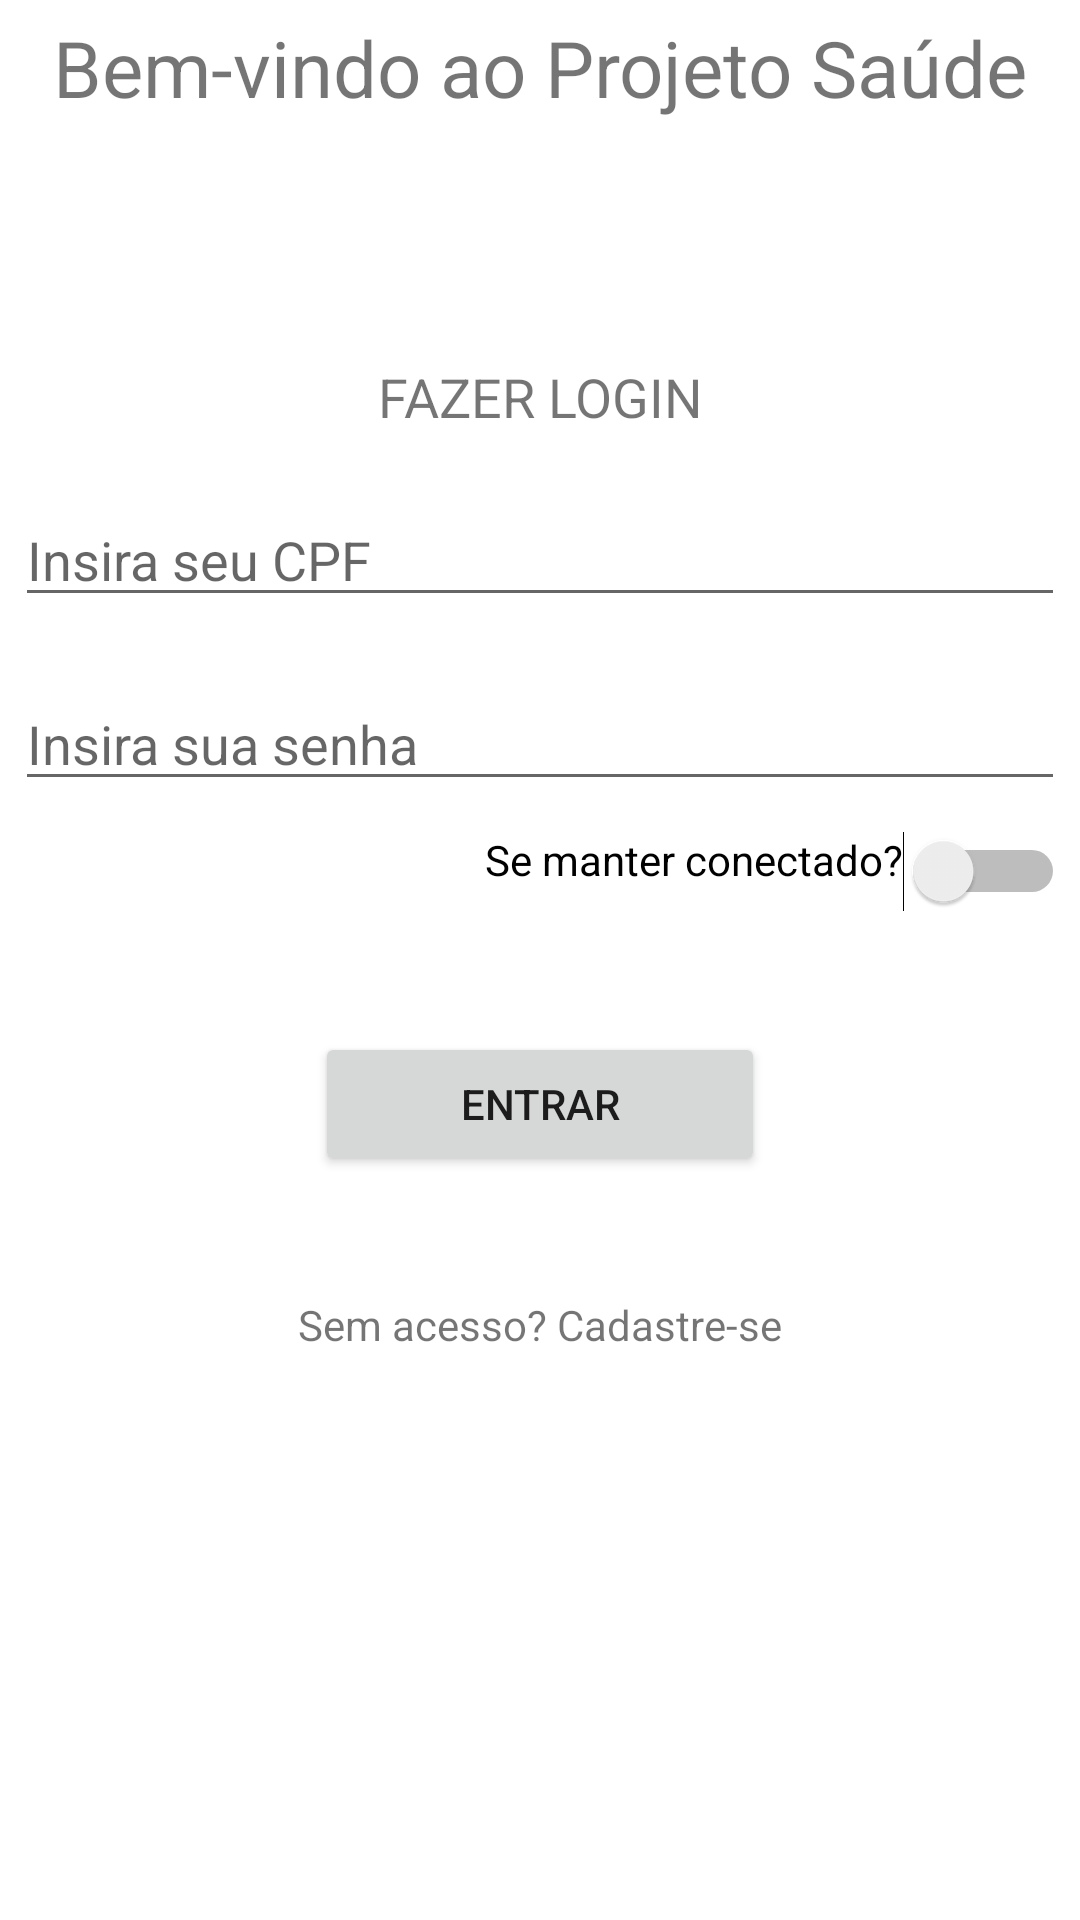

Reconstruct the res/layout file that produces this screen, plus the resources it refers to.
<!-- AndroidManifest.xml: application theme Theme.ProjetoSaude -->
<!-- res/layout/activity_login.xml -->
<?xml version="1.0" encoding="utf-8"?>
<LinearLayout xmlns:android="http://schemas.android.com/apk/res/android"
    xmlns:app="http://schemas.android.com/apk/res-auto"
    xmlns:tools="http://schemas.android.com/tools"
    android:layout_width="match_parent"
    android:layout_height="match_parent"
    tools:context=".LoginActivity"
    android:padding="5dp"
    android:orientation="vertical">

    <TextView
        android:layout_width="match_parent"
        android:layout_height="wrap_content"
        android:text="Bem-vindo ao Projeto Saúde"
        android:gravity="center"
        android:textSize="26sp"/>

    <TextView
        android:layout_width="match_parent"
        android:layout_height="wrap_content"
        android:text="FAZER LOGIN"
        android:gravity="center"
        android:textSize="18sp"
        android:layout_marginTop="80dp"
        android:layout_marginBottom="20dp"/>

    

    <EditText
        android:id="@+id/edtCpf"
        android:layout_width="match_parent"
        android:layout_height="wrap_content"
        android:hint="Insira seu CPF"
        android:inputType="text"
        />

    

    <EditText
        android:id="@+id/edtSenha"
        android:layout_width="match_parent"
        android:layout_height="wrap_content"
        android:hint="Insira sua senha"
        android:inputType="text"
        android:layout_marginTop="20dp"/>

    <Switch
        android:id="@+id/swtLogado"
        android:layout_width="match_parent"
        android:layout_height="wrap_content"
        android:text="Se manter conectado?"
        android:layout_marginTop="10dp"
        android:gravity="end"/>

    <Button
        android:id="@+id/btnEntrar"
        android:layout_width="150dp"
        android:layout_height="wrap_content"
        android:text="ENTRAR"
        android:layout_gravity="center"
        android:layout_marginTop="40dp"/>

    <TextView
        android:layout_width="wrap_content"
        android:layout_height="wrap_content"
        android:text="Sem acesso? Cadastre-se"
        android:layout_gravity="center"
        android:layout_marginTop="40dp"/>


    

</LinearLayout>
<!-- resources referenced by this layout -->
<resources>
  <style name="Theme.ProjetoSaude" parent="Theme.MaterialComponents.DayNight.DarkActionBar">
          
          <item name="colorPrimary">@color/purple_500</item>
          <item name="colorPrimaryVariant">@color/purple_700</item>
          <item name="colorOnPrimary">@color/white</item>
          
          <item name="colorSecondary">@color/teal_200</item>
          <item name="colorSecondaryVariant">@color/teal_700</item>
          <item name="colorOnSecondary">@color/black</item>
          
          <item name="android:statusBarColor">?attr/colorPrimaryVariant</item>
          
      </style>
  <!-- not gathered from this repository: default colours our renderer supplied (Android Studio template values) -->
  <color name="purple_500">#FF6200EE</color>
  <color name="purple_700">#FF3700B3</color>
  <color name="teal_200">#FF03DAC5</color>
  <color name="teal_700">#FF018786</color>
  <color name="black">#FF000000</color>
  <color name="white">#FFFFFFFF</color>
</resources>
